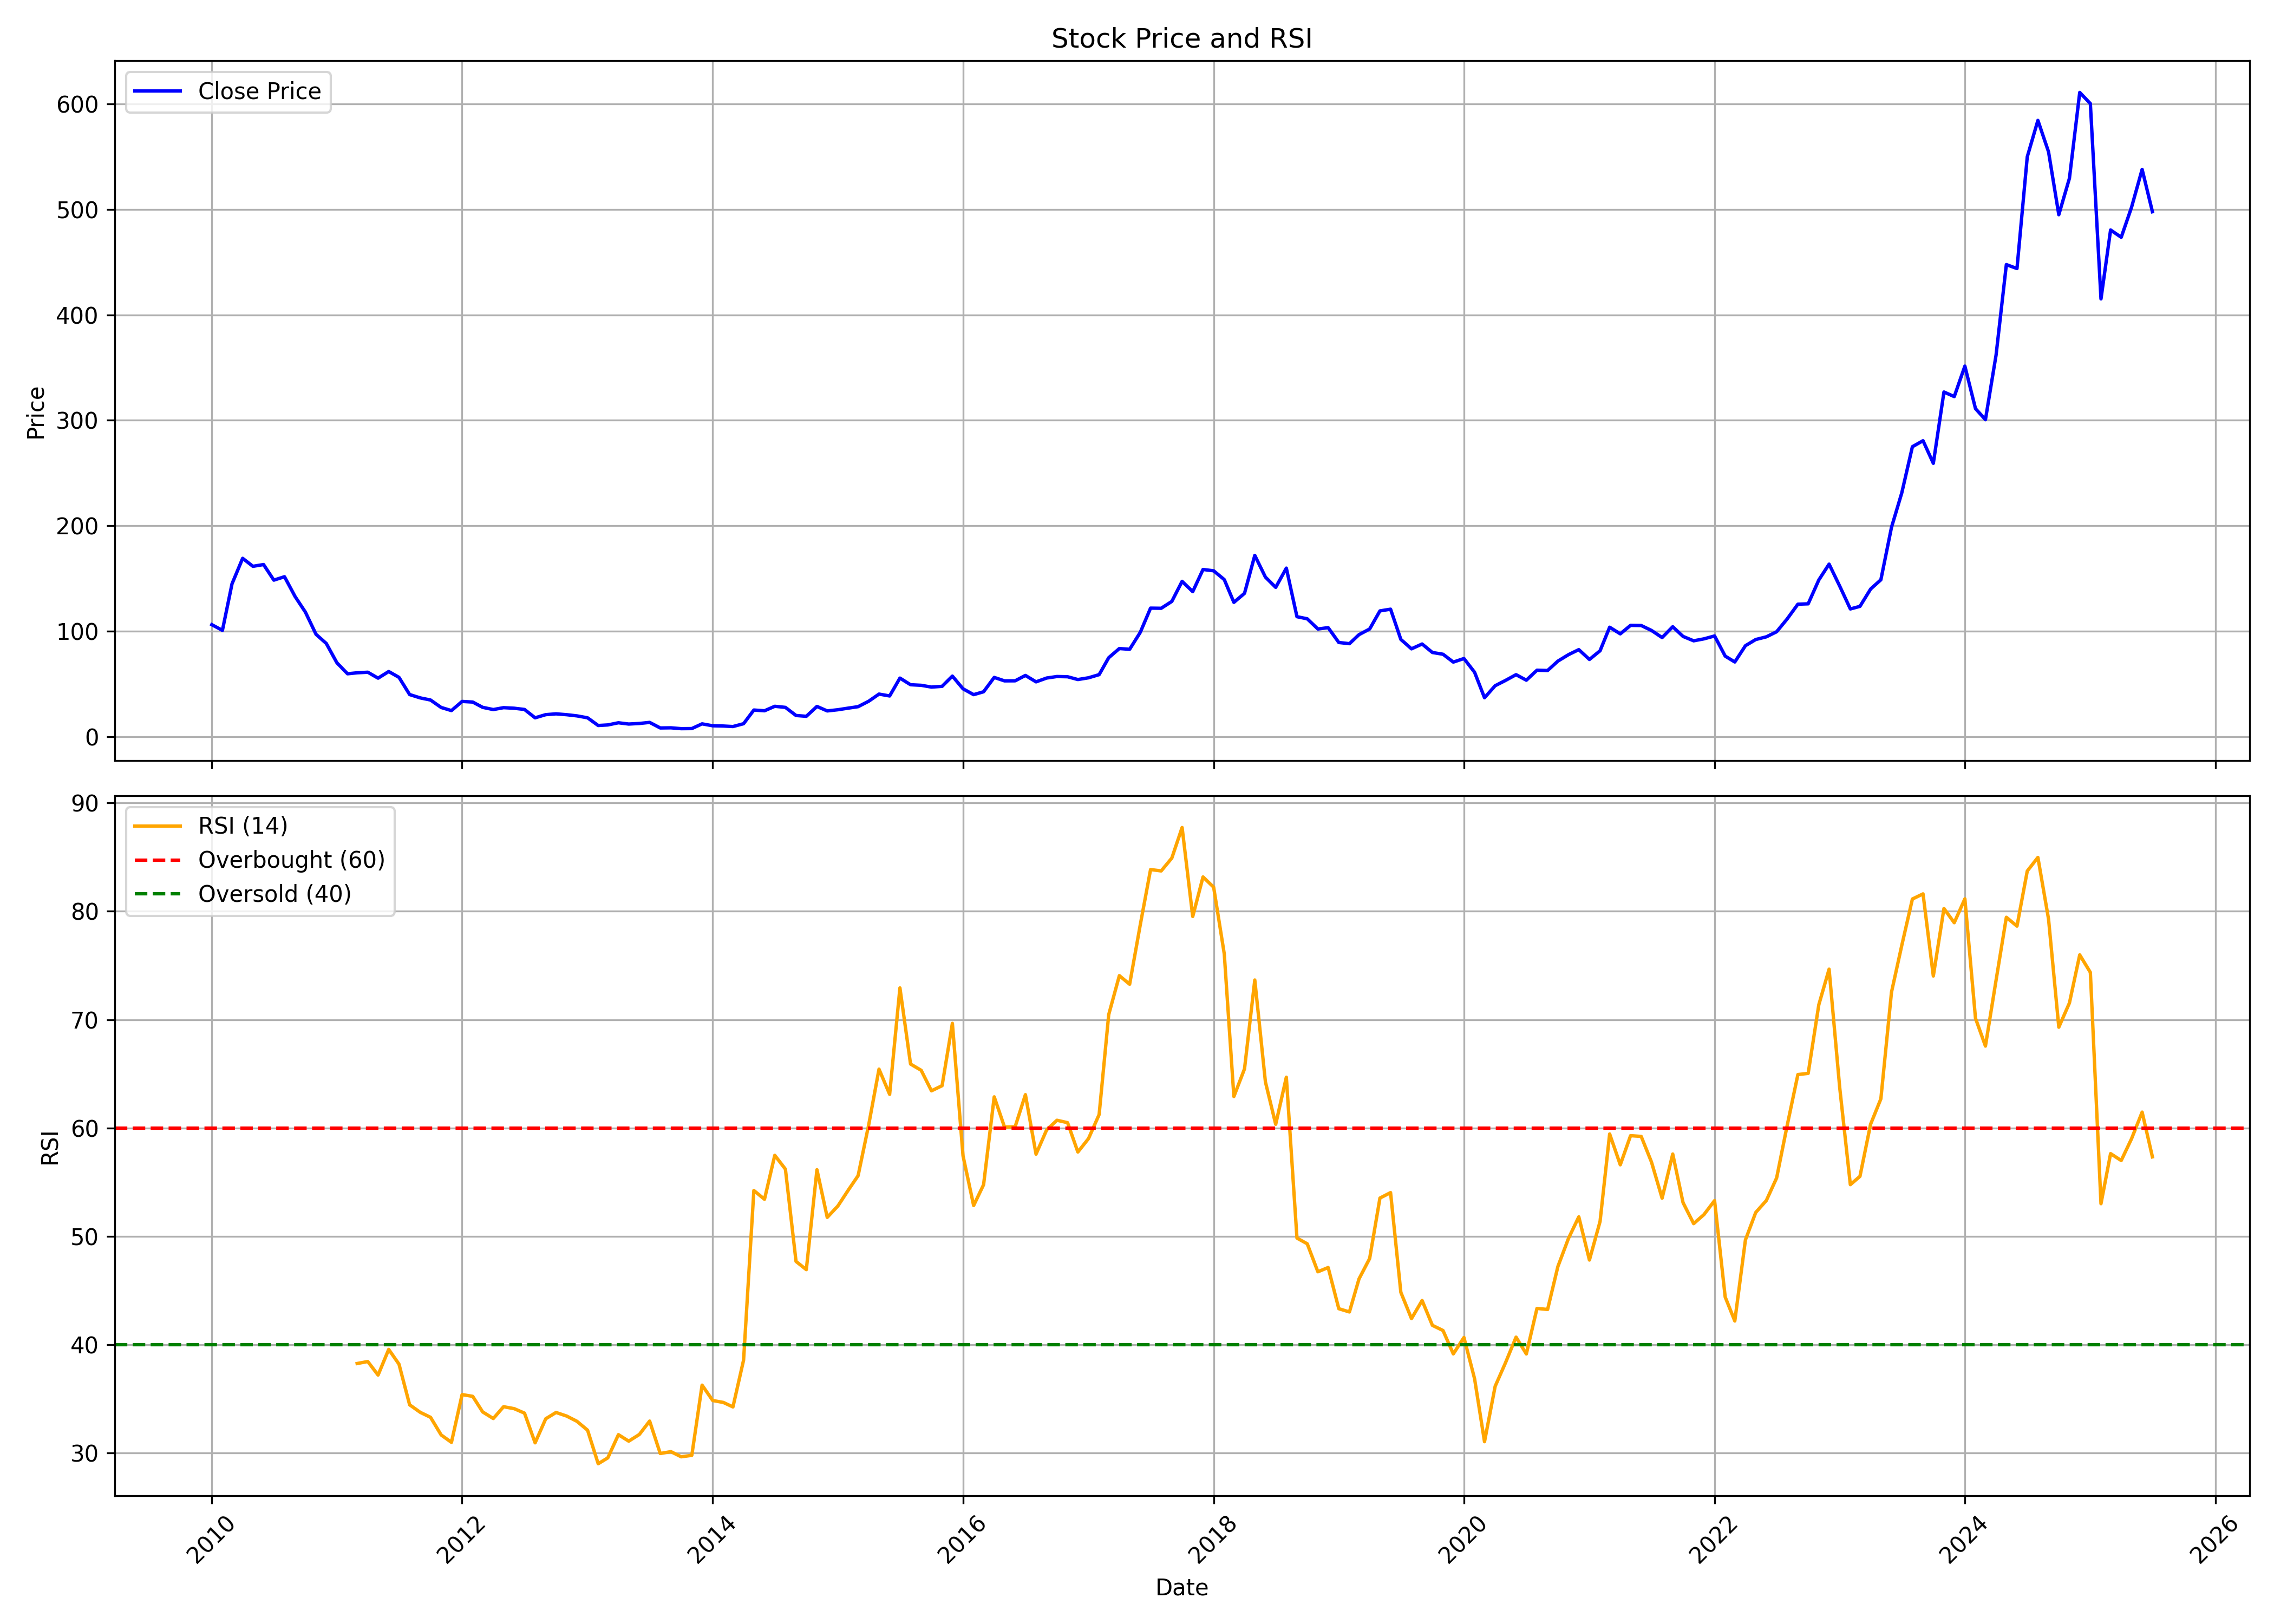

Values plotted in this chart, from the file beside it:
, date, symbol, open, high, low, close, volume, rsi
0, 2010-01-01, WELENT, 95.16, 117, 91.3, 106.1, 12654668, 
1, 2010-02-01, WELENT, 110.1, 111, 93.38, 100.7, 3375760, 
2, 2010-03-01, WELENT, 100.7, 148.9, 100.7, 144.8, 50763389, 
3, 2010-04-01, WELENT, 147.8, 178.2, 134.6, 169, 35808731, 
4, 2010-05-01, WELENT, 167.5, 175.3, 144.9, 161.4, 11161151, 
5, 2010-06-01, WELENT, 160.6, 167.4, 148, 163.1, 5465281, 
6, 2010-07-01, WELENT, 162, 166.1, 143.2, 148.3, 2019602, 
7, 2010-08-01, WELENT, 149.5, 173.5, 148.8, 151.6, 5542870, 
8, 2010-09-01, WELENT, 152.9, 156.3, 131.5, 132.7, 2464468, 
9, 2010-10-01, WELENT, 134.1, 145, 115.7, 118, 2812608, 
10, 2010-11-01, WELENT, 123, 125.1, 81.48, 96.94, 3702717, 
11, 2010-12-01, WELENT, 98.3, 104.9, 65.35, 88.23, 4613664, 
12, 2011-01-01, WELENT, 88.23, 89.53, 67.32, 69.88, 955518, 
13, 2011-02-01, WELENT, 70.73, 73.41, 51.07, 59.49, 712124, 
14, 2011-03-01, WELENT, 59.98, 66.29, 51.07, 60.43, 1535068, 38.24
15, 2011-04-01, WELENT, 61.33, 72.52, 53.72, 60.97, 410773, 38.42
16, 2011-05-01, WELENT, 62.62, 62.67, 50.81, 55.33, 147566, 37.17
17, 2011-06-01, WELENT, 54.61, 72.47, 52.01, 61.64, 3511127, 39.54
18, 2011-07-01, WELENT, 62.67, 65.13, 51.88, 56.09, 914232, 38.18
19, 2011-08-01, WELENT, 56.4, 57.12, 37.51, 39.79, 357796, 34.43
20, 2011-09-01, WELENT, 39.79, 49.19, 33.71, 36.62, 239595, 33.73
21, 2011-10-01, WELENT, 37.15, 41.54, 30.35, 34.6, 420977, 33.27
22, 2011-11-01, WELENT, 34.69, 36.39, 20.9, 27.53, 324768, 31.64
23, 2011-12-01, WELENT, 28.56, 29.99, 21.93, 24.57, 197372, 30.96
24, 2012-01-01, WELENT, 24.66, 35.32, 24.4, 33.26, 321683, 35.37
25, 2012-02-01, WELENT, 32.68, 36.71, 31.33, 32.68, 177692, 35.21
26, 2012-03-01, WELENT, 32.23, 34.92, 26.05, 27.66, 743912, 33.77
27, 2012-04-01, WELENT, 27.71, 29.95, 25.52, 25.56, 89948, 33.16
28, 2012-05-01, WELENT, 25.56, 31.69, 20.68, 27.35, 262922, 34.25
29, 2012-06-01, WELENT, 26.86, 28.02, 20.9, 26.81, 89227, 34.07
30, 2012-07-01, WELENT, 25.52, 28.6, 24.04, 25.65, 176942, 33.66
31, 2012-08-01, WELENT, 25.07, 25.78, 16.79, 17.73, 109034, 30.91
32, 2012-09-01, WELENT, 18.08, 21.13, 17.01, 20.73, 70504, 33.14
33, 2012-10-01, WELENT, 20.9, 26.23, 20.59, 21.49, 112239, 33.72
34, 2012-11-01, WELENT, 22.11, 22.38, 17.41, 20.68, 659745, 33.39
35, 2012-12-01, WELENT, 22.11, 23.28, 18.8, 19.56, 221124, 32.9
36, 2013-01-01, WELENT, 19.07, 22.38, 17.46, 17.73, 152828, 32.08
37, 2013-02-01, WELENT, 19.7, 19.7, 10.3, 10.43, 140010, 28.98
38, 2013-03-01, WELENT, 10.43, 12.13, 8.639, 10.97, 296522, 29.52
39, 2013-04-01, WELENT, 12, 13.97, 10.83, 13.03, 504960, 31.67
40, 2013-05-01, WELENT, 13.03, 15.58, 11.77, 11.82, 67423, 31.07
41, 2013-06-01, WELENT, 12.22, 17.32, 11.86, 12.35, 150150, 31.69
42, 2013-07-01, WELENT, 12.89, 14.91, 11.24, 13.38, 1091000, 32.92
43, 2013-08-01, WELENT, 12.8, 12.8, 7.61, 8.102, 118000, 29.93
44, 2013-09-01, WELENT, 7.744, 8.639, 7.655, 8.236, 56877, 30.1
45, 2013-10-01, WELENT, 8.013, 8.639, 7.073, 7.431, 320197, 29.62
46, 2013-11-01, WELENT, 7.162, 8.639, 7.073, 7.52, 156894, 29.76
47, 2013-12-01, WELENT, 7.207, 12, 7.162, 12, 192852, 36.24
48, 2014-01-01, WELENT, 12.58, 12.58, 9.4, 10.16, 105977, 34.82
49, 2014-02-01, WELENT, 10.16, 10.65, 8.236, 9.937, 58706, 34.64
50, 2014-03-01, WELENT, 10.3, 10.7, 8.595, 9.445, 111957, 34.23
51, 2014-04-01, WELENT, 9.535, 12.89, 8.953, 12.13, 145176, 38.55
52, 2014-05-01, WELENT, 12.13, 25.11, 12.04, 25.11, 514680, 54.22
53, 2014-06-01, WELENT, 25.96, 31.96, 22.78, 24.4, 353837, 53.41
54, 2014-07-01, WELENT, 24.17, 30.08, 23.77, 28.65, 389593, 57.47
55, 2014-08-01, WELENT, 29.54, 30.26, 26.05, 27.62, 521323, 56.19
56, 2014-09-01, WELENT, 27.75, 29.45, 18.85, 19.92, 551577, 47.67
57, 2014-10-01, WELENT, 19.7, 20.59, 16.65, 19.16, 1136300, 46.91
58, 2014-11-01, WELENT, 20.1, 34.96, 19.25, 28.51, 1111399, 56.14
59, 2014-12-01, WELENT, 28.25, 29.1, 23.28, 24.26, 223958, 51.73
... 127 more rows
